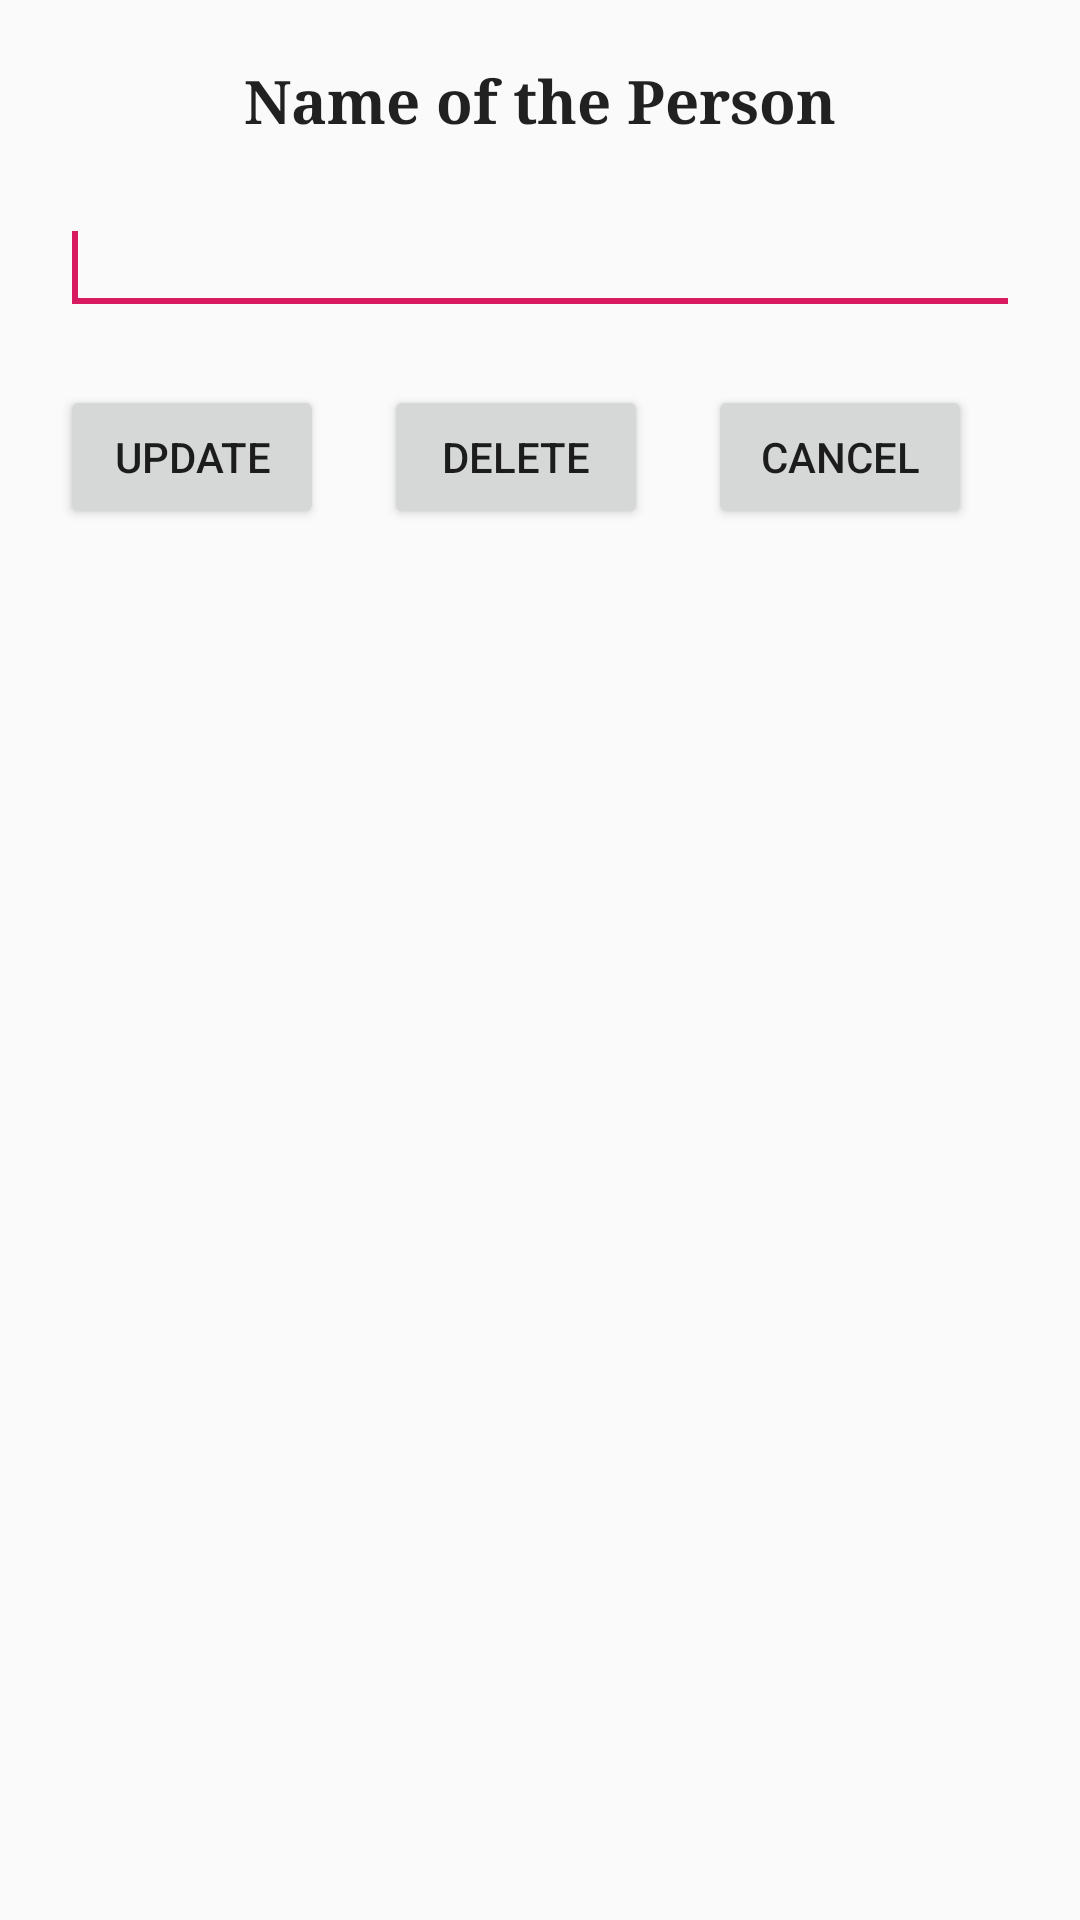

Android layout source for this screen:
<!-- AndroidManifest.xml: application theme AppTheme -->
<!-- res/layout/activity_edit_person.xml -->
<?xml version="1.0" encoding="utf-8"?>
<androidx.constraintlayout.widget.ConstraintLayout xmlns:android="http://schemas.android.com/apk/res/android"
    xmlns:app="http://schemas.android.com/apk/res-auto"
    xmlns:tools="http://schemas.android.com/tools"
    android:layout_width="match_parent"
    android:layout_height="match_parent"
    tools:context=".Screens.AddPerson">

    <TextView
        android:id="@+id/editTextView2"
        android:layout_width="match_parent"
        android:layout_height="wrap_content"
        style="@style/CodeFont"
        android:text="@string/personNameLabel"
        android:layout_margin="20dp"
        app:layout_constraintStart_toStartOf="parent"
        app:layout_constraintEnd_toEndOf="parent"
        app:layout_constraintTop_toTopOf="parent"/>

    <EditText
        android:id="@+id/edt_editCreatePersonName"
        android:inputType="text"
        android:layout_width="match_parent"
        android:layout_height="wrap_content"
        android:layout_margin="20dp"
        app:layout_constraintStart_toStartOf="parent"
        app:layout_constraintEnd_toEndOf="parent"
        app:layout_constraintTop_toBottomOf="@id/editTextView2"/>
    <requestFocus />

    <Button
        android:id="@+id/btn_editCreatePerson"
        android:layout_width="wrap_content"
        android:layout_height="wrap_content"
        android:layout_margin="20dp"
        android:onClick="editPerson"
        android:text="@string/UpdateButton"
        app:layout_constraintStart_toStartOf="parent"
        app:layout_constraintTop_toBottomOf="@id/edt_editCreatePersonName" />

    <Button
        android:id="@+id/btn_deletePerson"
        android:layout_width="wrap_content"
        android:layout_height="wrap_content"
        android:layout_margin="20dp"
        android:onClick="deletePerson"
        android:text="@string/deleteButton"
        app:layout_constraintBottom_toBottomOf="@id/btn_editCreatePerson"
        app:layout_constraintStart_toEndOf="@id/btn_editCreatePerson"
        app:layout_constraintTop_toTopOf="@id/btn_editCreatePerson" />

    <Button
        android:id="@+id/btn_editCancelPerson"
        android:layout_width="wrap_content"
        android:layout_height="wrap_content"
        android:layout_margin="20dp"
        android:onClick="cancelUpdatePerson"
        android:text="@string/CancelButton"
        app:layout_constraintBottom_toBottomOf="@id/btn_editCreatePerson"
        app:layout_constraintStart_toEndOf="@id/btn_deletePerson"
        app:layout_constraintTop_toTopOf="@id/btn_editCreatePerson" />



</androidx.constraintlayout.widget.ConstraintLayout>
<!-- resources referenced by this layout -->
<resources>
  <string name="CancelButton">Cancel</string>
  <string name="UpdateButton">Update</string>
  <string name="deleteButton">Delete</string>
  <string name="personNameLabel">Name of the Person</string>
  <style name="CodeFont" parent="@android:style/TextAppearance.Medium">
          <item name="android:textSize">20sp</item>
          <item name="android:typeface">serif</item>
          <item name="android:textStyle">bold</item>
          <item name="android:gravity">center</item>
      </style>
  <style name="AppTheme" parent="Theme.AppCompat.Light.DarkActionBar">
          
          <item name="colorPrimary">@color/colorPrimary</item>
          <item name="colorPrimaryDark">@color/colorPrimaryDark</item>
          <item name="colorAccent">@color/colorAccent</item>
      </style>
  <color name="colorPrimary">#008577</color>
  <color name="colorPrimaryDark">#00574B</color>
  <color name="colorAccent">#D81B60</color>
</resources>
